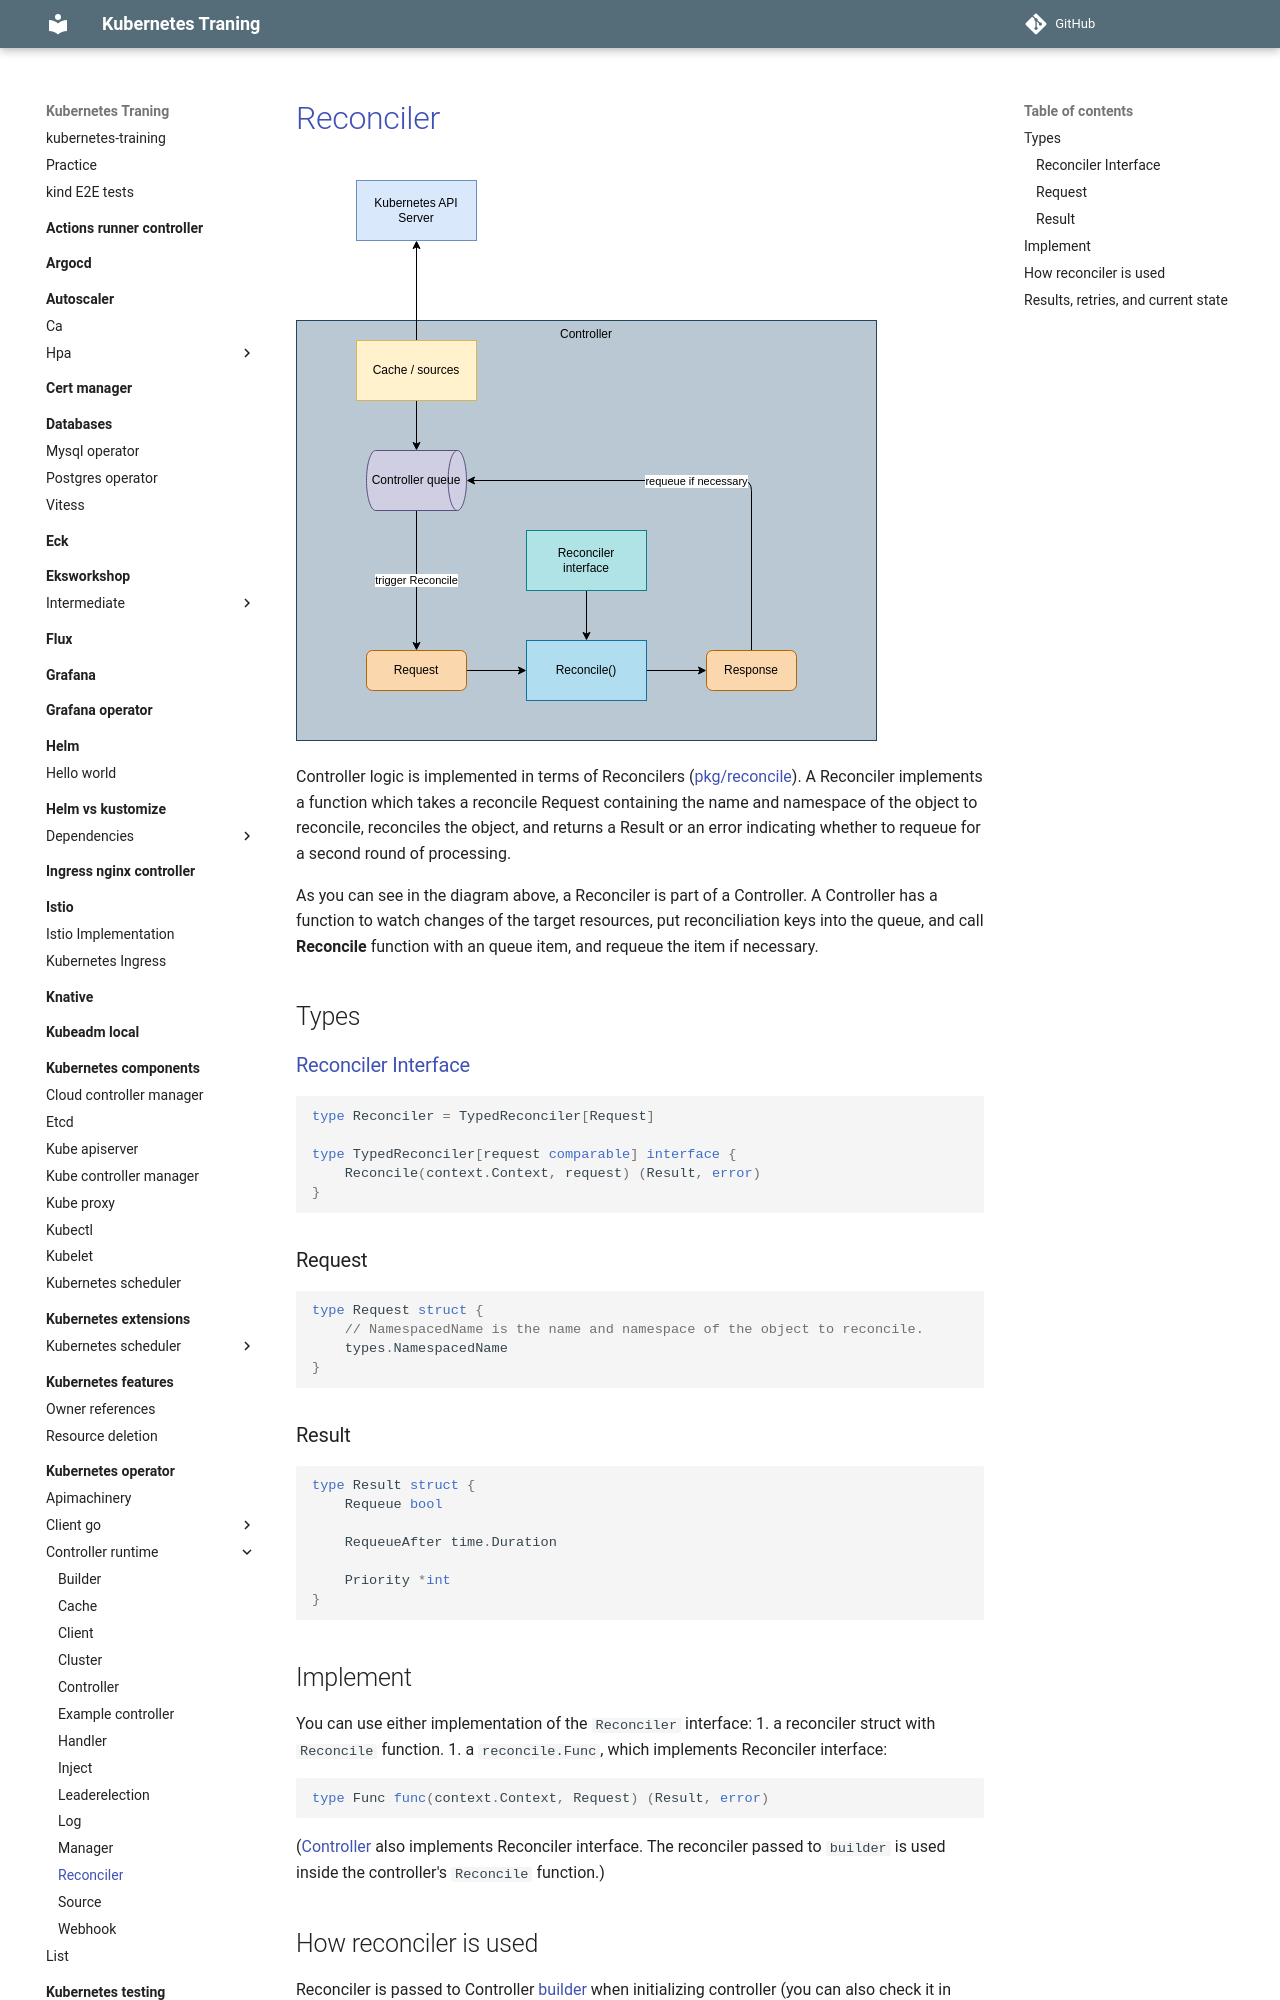

repository: nakamasato/kubernetes-training · page: kubernetes-operator/controller-runtime/reconciler/index.html · generator: mkdocs

# [Reconciler](https://pkg.go.dev/sigs.k8s.io/controller-runtime/pkg/reconcile)

![](diagram.drawio.svg)

Controller logic is implemented in terms of Reconcilers ([pkg/reconcile](https://pkg.go.dev/sigs.k8s.io/controller-runtime/pkg/reconcile)). A Reconciler implements a function which takes a reconcile Request containing the name and namespace of the object to reconcile, reconciles the object, and returns a Result or an error indicating whether to requeue for a second round of processing.

As you can see in the diagram above, a Reconciler is part of a Controller. A Controller has a function to watch changes of the target resources, put reconciliation keys into the queue, and call **Reconcile** function with an queue item, and requeue the item if necessary.


## Types

### [Reconciler Interface](https://github.com/kubernetes-sigs/controller-runtime/blob/v0.25.1/pkg/reconcile/reconcile.go)

```go
type Reconciler = TypedReconciler[Request]

type TypedReconciler[request comparable] interface {
    Reconcile(context.Context, request) (Result, error)
}
```

### Request

```go
type Request struct {
    // NamespacedName is the name and namespace of the object to reconcile.
    types.NamespacedName
}
```

### Result

```go
type Result struct {
    Requeue bool

    RequeueAfter time.Duration

    Priority *int
}
```
## Implement

You can use either implementation of the `Reconciler` interface:
1. a reconciler struct with `Reconcile` function.
1. a `reconcile.Func`, which implements Reconciler interface:
    ```go
    type Func func(context.Context, Request) (Result, error)
    ```

([Controller](https://github.com/kubernetes-sigs/controller-runtime/blob/v0.25.1/pkg/internal/controller/controller.go) also implements Reconciler interface. The reconciler passed to `builder` is used inside the controller's `Reconcile` function.)
## How reconciler is used
Reconciler is passed to Controller [builder](../builder) when initializing controller (you can also check it in [Manager](../manager/)):

```go
if err := ctrl.NewControllerManagedBy(mgr).
    For(&corev1.Pod{}).
    Complete(podReconciler); err != nil {
    return err
}
```

`Reconcile` must be exported with this exact signature. The [standalone sample](main.go) has a compile-time `reconcile.Reconciler` assertion and runs without a cluster:

```sh
go run ./contents/kubernetes-operator/controller-runtime/reconciler
```
